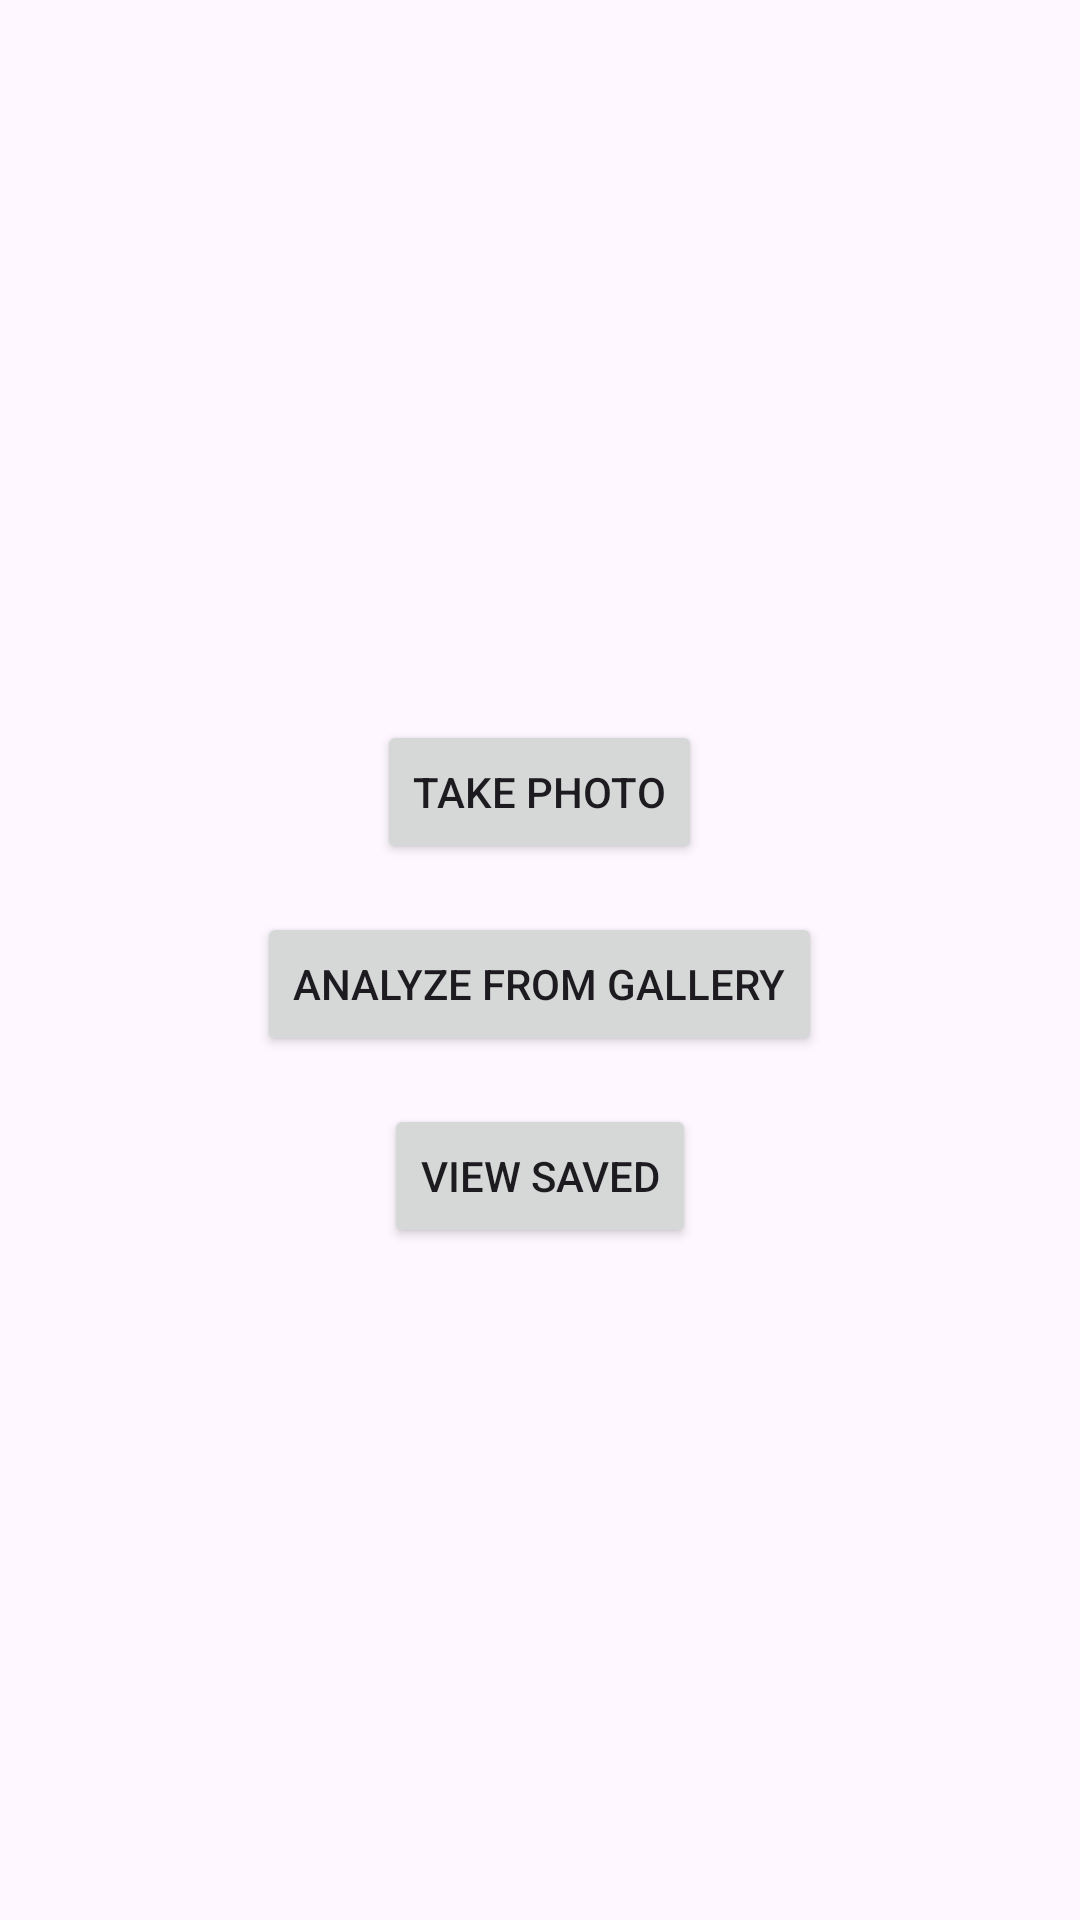

Produce the Android XML layout that renders to this screen, including the resource entries it uses.
<!-- AndroidManifest.xml: application theme AppTheme -->
<!-- res/layout/fragment_home.xml -->
<?xml version="1.0" encoding="utf-8"?>
<LinearLayout
  xmlns:android="http://schemas.android.com/apk/res/android"
  android:layout_width="match_parent"
  android:layout_height="match_parent"
  android:gravity="center"
  android:orientation="vertical"
  android:padding="@dimen/activity_horizontal_margin">

  <Button
    android:id="@+id/take_photo_button"
    android:layout_width="wrap_content"
    android:layout_height="wrap_content"
    android:layout_marginTop="@dimen/activity_vertical_margin"
    android:text="@string/take_photo_action"/>

  <Button
    android:id="@+id/analyze_from_gallery_button"
    android:layout_width="wrap_content"
    android:layout_height="wrap_content"
    android:layout_marginTop="@dimen/activity_vertical_margin"
    android:text="@string/analyze_gallery_action"/>

  <Button
    android:id="@+id/view_saved_button"
    android:layout_width="wrap_content"
    android:layout_height="wrap_content"
    android:layout_marginTop="@dimen/activity_vertical_margin"
    android:text="@string/view_saved_action"/>

</LinearLayout>
<!-- resources referenced by this layout -->
<resources>
  <dimen name="activity_horizontal_margin">16dp</dimen>
  <dimen name="activity_vertical_margin">16dp</dimen>
  <string name="analyze_gallery_action">Analyze from Gallery</string>
  <string name="take_photo_action">Take Photo</string>
  <string name="view_saved_action">View Saved</string>
  <style name="AppTheme" parent="Theme.Material3.DayNight.NoActionBar">
      
    </style>
</resources>
